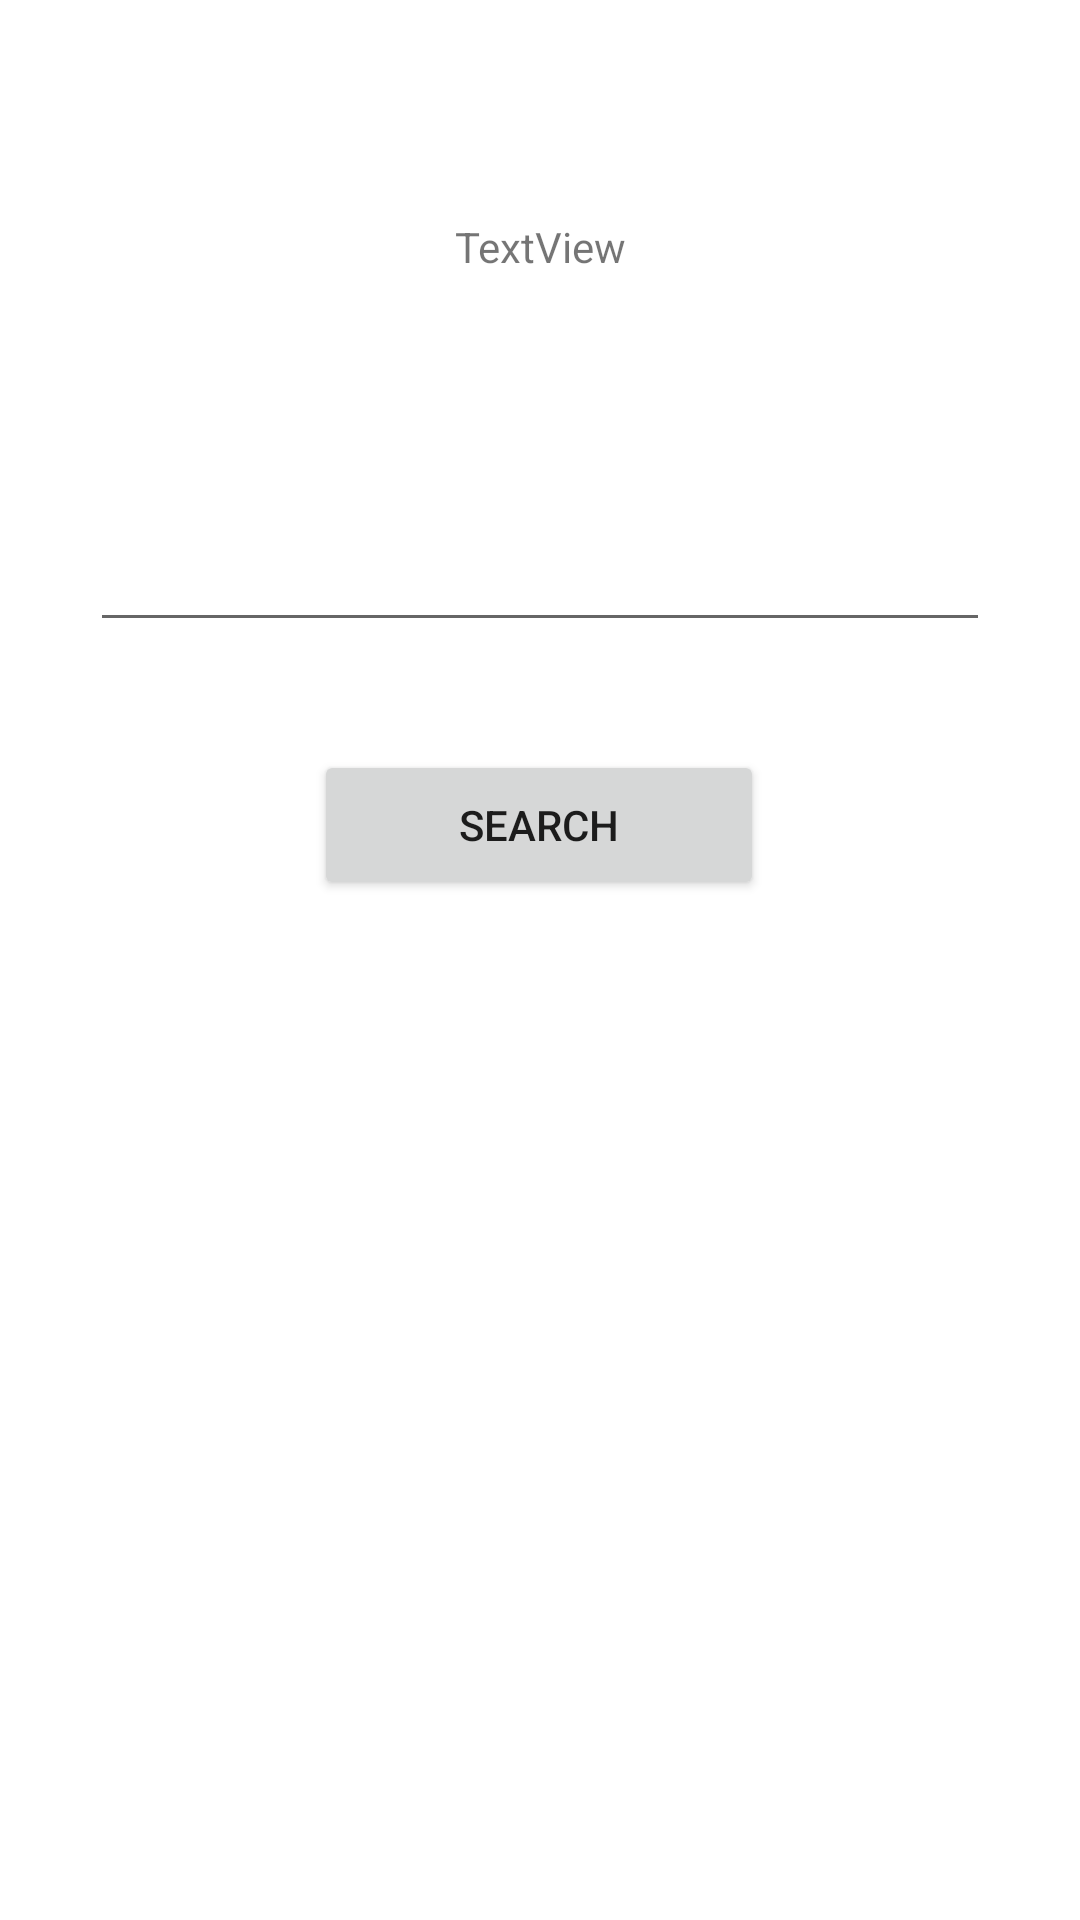

This screen was rendered from an Android layout file. Write that file and the resources it references.
<!-- AndroidManifest.xml: application theme Theme.SistemLogin -->
<!-- res/layout/activity_main_page.xml -->
<?xml version="1.0" encoding="utf-8"?>
<androidx.constraintlayout.widget.ConstraintLayout xmlns:android="http://schemas.android.com/apk/res/android"
    xmlns:app="http://schemas.android.com/apk/res-auto"
    xmlns:tools="http://schemas.android.com/tools"
    android:layout_width="match_parent"
    android:layout_height="match_parent"
    tools:context=".HUtama">

    <EditText
        android:id="@+id/editText"
        android:layout_width="300dp"
        android:layout_height="50dp"
        android:layout_marginTop="164dp"
        app:layout_constraintEnd_toEndOf="parent"
        app:layout_constraintStart_toStartOf="parent"
        app:layout_constraintTop_toTopOf="parent" />

    <Button
        android:id="@+id/button"
        android:layout_width="150dp"
        android:layout_height="50dp"
        android:layout_marginTop="36dp"
        android:text="search"
        app:layout_constraintEnd_toEndOf="parent"
        app:layout_constraintHorizontal_bias="0.498"
        app:layout_constraintStart_toStartOf="parent"
        app:layout_constraintTop_toBottomOf="@+id/editText" />

    <androidx.fragment.app.FragmentContainerView
        android:id="@+id/fragment_search"
        android:layout_width="match_parent"
        android:layout_height="wrap_content"
        app:layout_constraintBottom_toBottomOf="parent"
        app:layout_constraintTop_toBottomOf="@+id/button"
        app:layout_constraintVertical_bias="0.12"
        tools:layout_editor_absoluteX="0dp" />

    <TextView
        android:id="@+id/textView2"
        android:layout_width="wrap_content"
        android:layout_height="wrap_content"
        android:text="TextView"
        app:layout_constraintBottom_toTopOf="@+id/editText"
        app:layout_constraintEnd_toEndOf="parent"
        app:layout_constraintStart_toStartOf="parent"
        app:layout_constraintTop_toTopOf="parent" />
</androidx.constraintlayout.widget.ConstraintLayout>
<!-- resources referenced by this layout -->
<resources>
  <style name="Theme.SistemLogin" parent="Theme.MaterialComponents.DayNight.DarkActionBar">
          
          <item name="colorPrimary">@color/purple_500</item>
          <item name="colorPrimaryVariant">@color/purple_700</item>
          <item name="colorOnPrimary">@color/white</item>
          
          <item name="colorSecondary">@color/teal_200</item>
          <item name="colorSecondaryVariant">@color/teal_700</item>
          <item name="colorOnSecondary">@color/black</item>
          
          <item name="android:statusBarColor" tools:targetApi="l">?attr/colorPrimaryVariant</item>
          
      </style>
  <!-- not gathered from this repository: default colours our renderer supplied (Android Studio template values) -->
  <color name="purple_500">#FF6200EE</color>
  <color name="purple_700">#FF3700B3</color>
  <color name="teal_200">#FF03DAC5</color>
  <color name="teal_700">#FF018786</color>
  <color name="black">#FF000000</color>
  <color name="white">#FFFFFFFF</color>
</resources>
